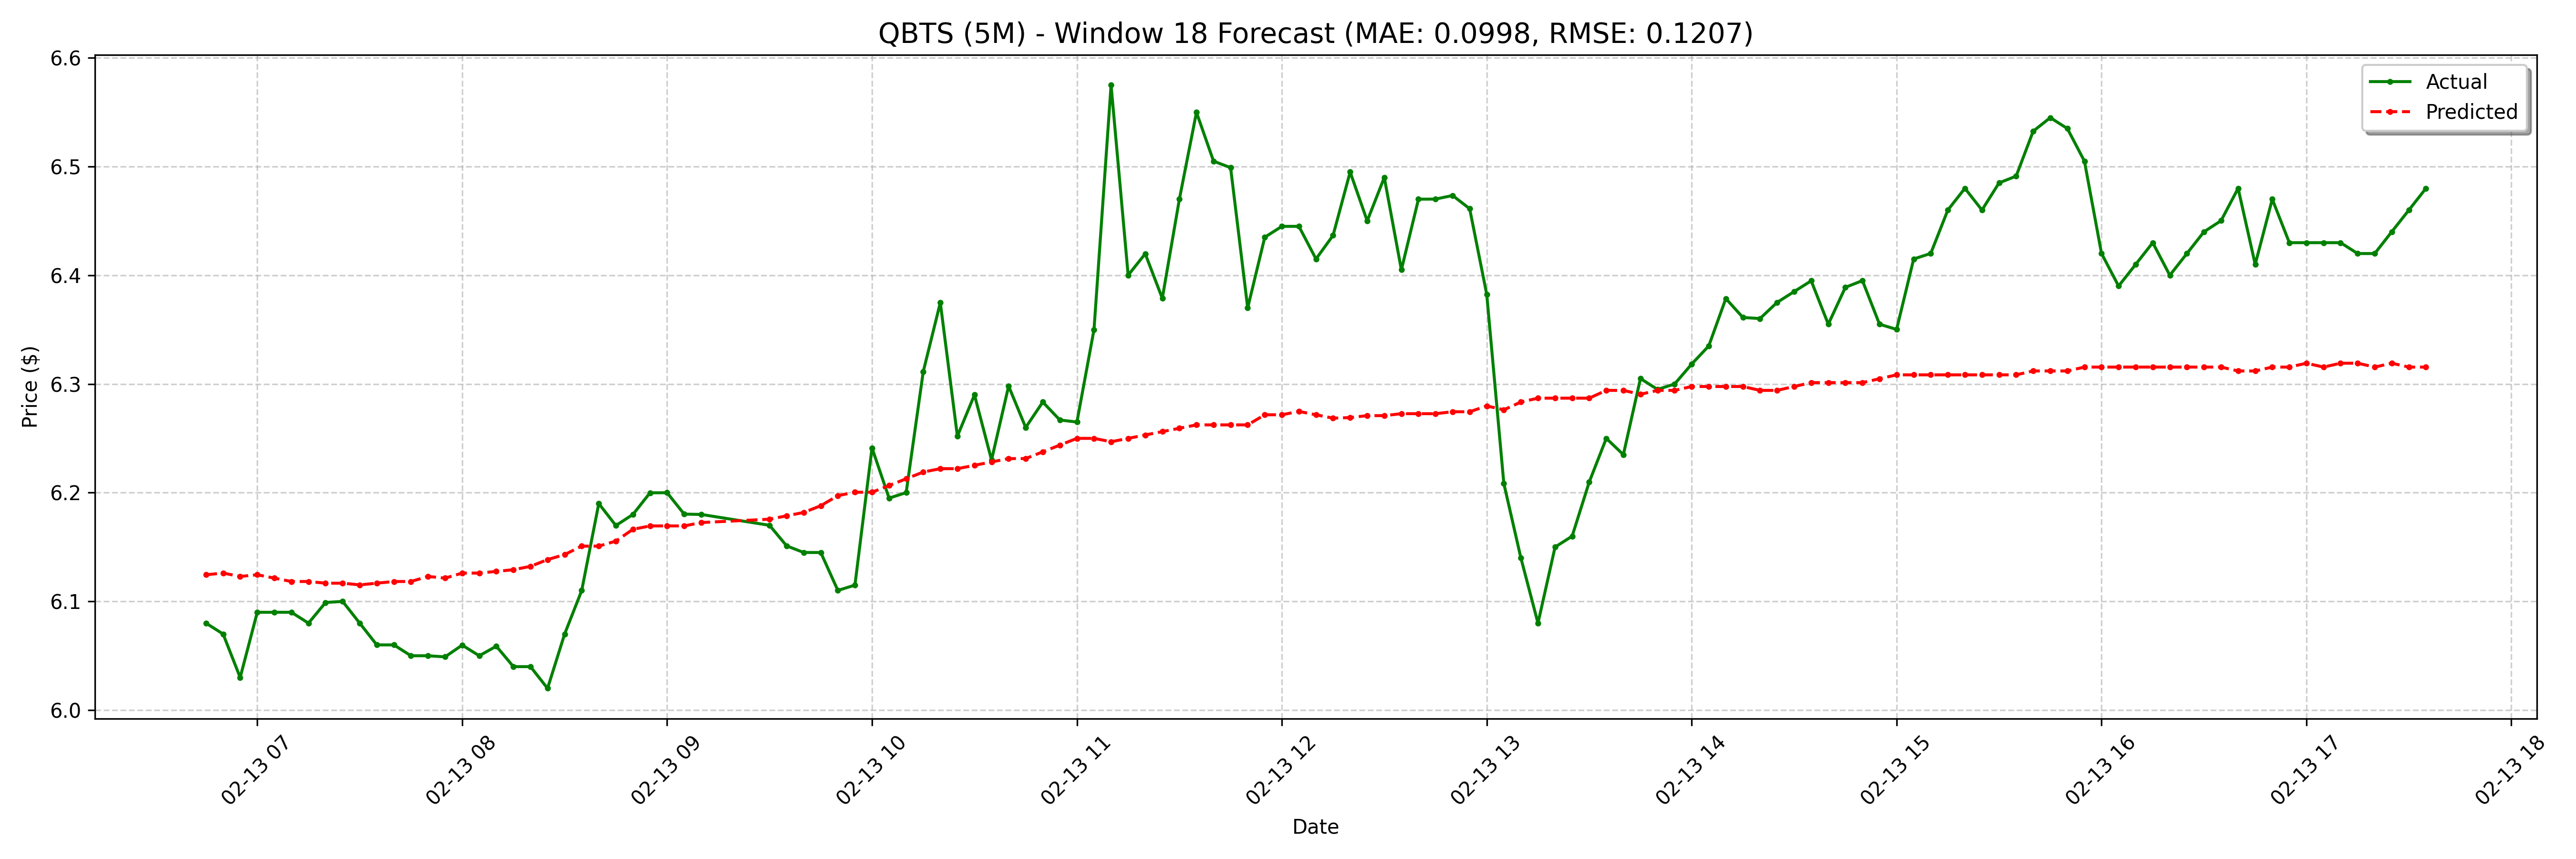

The data file committed next to this chart (first rows):
date, actual, forecast
2025-02-13 06:45:00-05:00, 6.08, 6.125
2025-02-13 06:50:00-05:00, 6.07, 6.126
2025-02-13 06:55:00-05:00, 6.03, 6.123
2025-02-13 07:00:00-05:00, 6.09, 6.125
2025-02-13 07:05:00-05:00, 6.09, 6.121
2025-02-13 07:10:00-05:00, 6.09, 6.118
2025-02-13 07:15:00-05:00, 6.08, 6.118
2025-02-13 07:20:00-05:00, 6.099, 6.117
2025-02-13 07:25:00-05:00, 6.1, 6.117
2025-02-13 07:30:00-05:00, 6.08, 6.115
2025-02-13 07:35:00-05:00, 6.06, 6.117
2025-02-13 07:40:00-05:00, 6.06, 6.118
2025-02-13 07:45:00-05:00, 6.05, 6.118
2025-02-13 07:50:00-05:00, 6.05, 6.123
2025-02-13 07:55:00-05:00, 6.049, 6.121
2025-02-13 08:00:00-05:00, 6.06, 6.126
2025-02-13 08:05:00-05:00, 6.05, 6.126
2025-02-13 08:10:00-05:00, 6.059, 6.128
2025-02-13 08:15:00-05:00, 6.04, 6.129
2025-02-13 08:20:00-05:00, 6.04, 6.132
2025-02-13 08:25:00-05:00, 6.02, 6.138
2025-02-13 08:30:00-05:00, 6.07, 6.143
2025-02-13 08:35:00-05:00, 6.11, 6.151
2025-02-13 08:40:00-05:00, 6.19, 6.151
2025-02-13 08:45:00-05:00, 6.17, 6.155
2025-02-13 08:50:00-05:00, 6.18, 6.166
2025-02-13 08:55:00-05:00, 6.2, 6.169
2025-02-13 09:00:00-05:00, 6.2, 6.169
2025-02-13 09:05:00-05:00, 6.18, 6.169
2025-02-13 09:10:00-05:00, 6.18, 6.173
2025-02-13 09:30:00-05:00, 6.17, 6.176
2025-02-13 09:35:00-05:00, 6.151, 6.179
2025-02-13 09:40:00-05:00, 6.145, 6.182
2025-02-13 09:45:00-05:00, 6.145, 6.188
2025-02-13 09:50:00-05:00, 6.11, 6.197
2025-02-13 09:55:00-05:00, 6.115, 6.2
2025-02-13 10:00:00-05:00, 6.241, 6.2
2025-02-13 10:05:00-05:00, 6.195, 6.207
2025-02-13 10:10:00-05:00, 6.2, 6.213
2025-02-13 10:15:00-05:00, 6.311, 6.219
2025-02-13 10:20:00-05:00, 6.375, 6.222
2025-02-13 10:25:00-05:00, 6.252, 6.222
2025-02-13 10:30:00-05:00, 6.29, 6.225
2025-02-13 10:35:00-05:00, 6.23, 6.228
2025-02-13 10:40:00-05:00, 6.298, 6.231
2025-02-13 10:45:00-05:00, 6.26, 6.231
2025-02-13 10:50:00-05:00, 6.283, 6.238
2025-02-13 10:55:00-05:00, 6.267, 6.244
2025-02-13 11:00:00-05:00, 6.265, 6.25
2025-02-13 11:05:00-05:00, 6.35, 6.25
2025-02-13 11:10:00-05:00, 6.575, 6.247
2025-02-13 11:15:00-05:00, 6.4, 6.25
2025-02-13 11:20:00-05:00, 6.42, 6.253
2025-02-13 11:25:00-05:00, 6.379, 6.256
2025-02-13 11:30:00-05:00, 6.47, 6.259
2025-02-13 11:35:00-05:00, 6.55, 6.262
2025-02-13 11:40:00-05:00, 6.505, 6.262
2025-02-13 11:45:00-05:00, 6.499, 6.262
2025-02-13 11:50:00-05:00, 6.37, 6.262
2025-02-13 11:55:00-05:00, 6.435, 6.272
... 68 more rows
